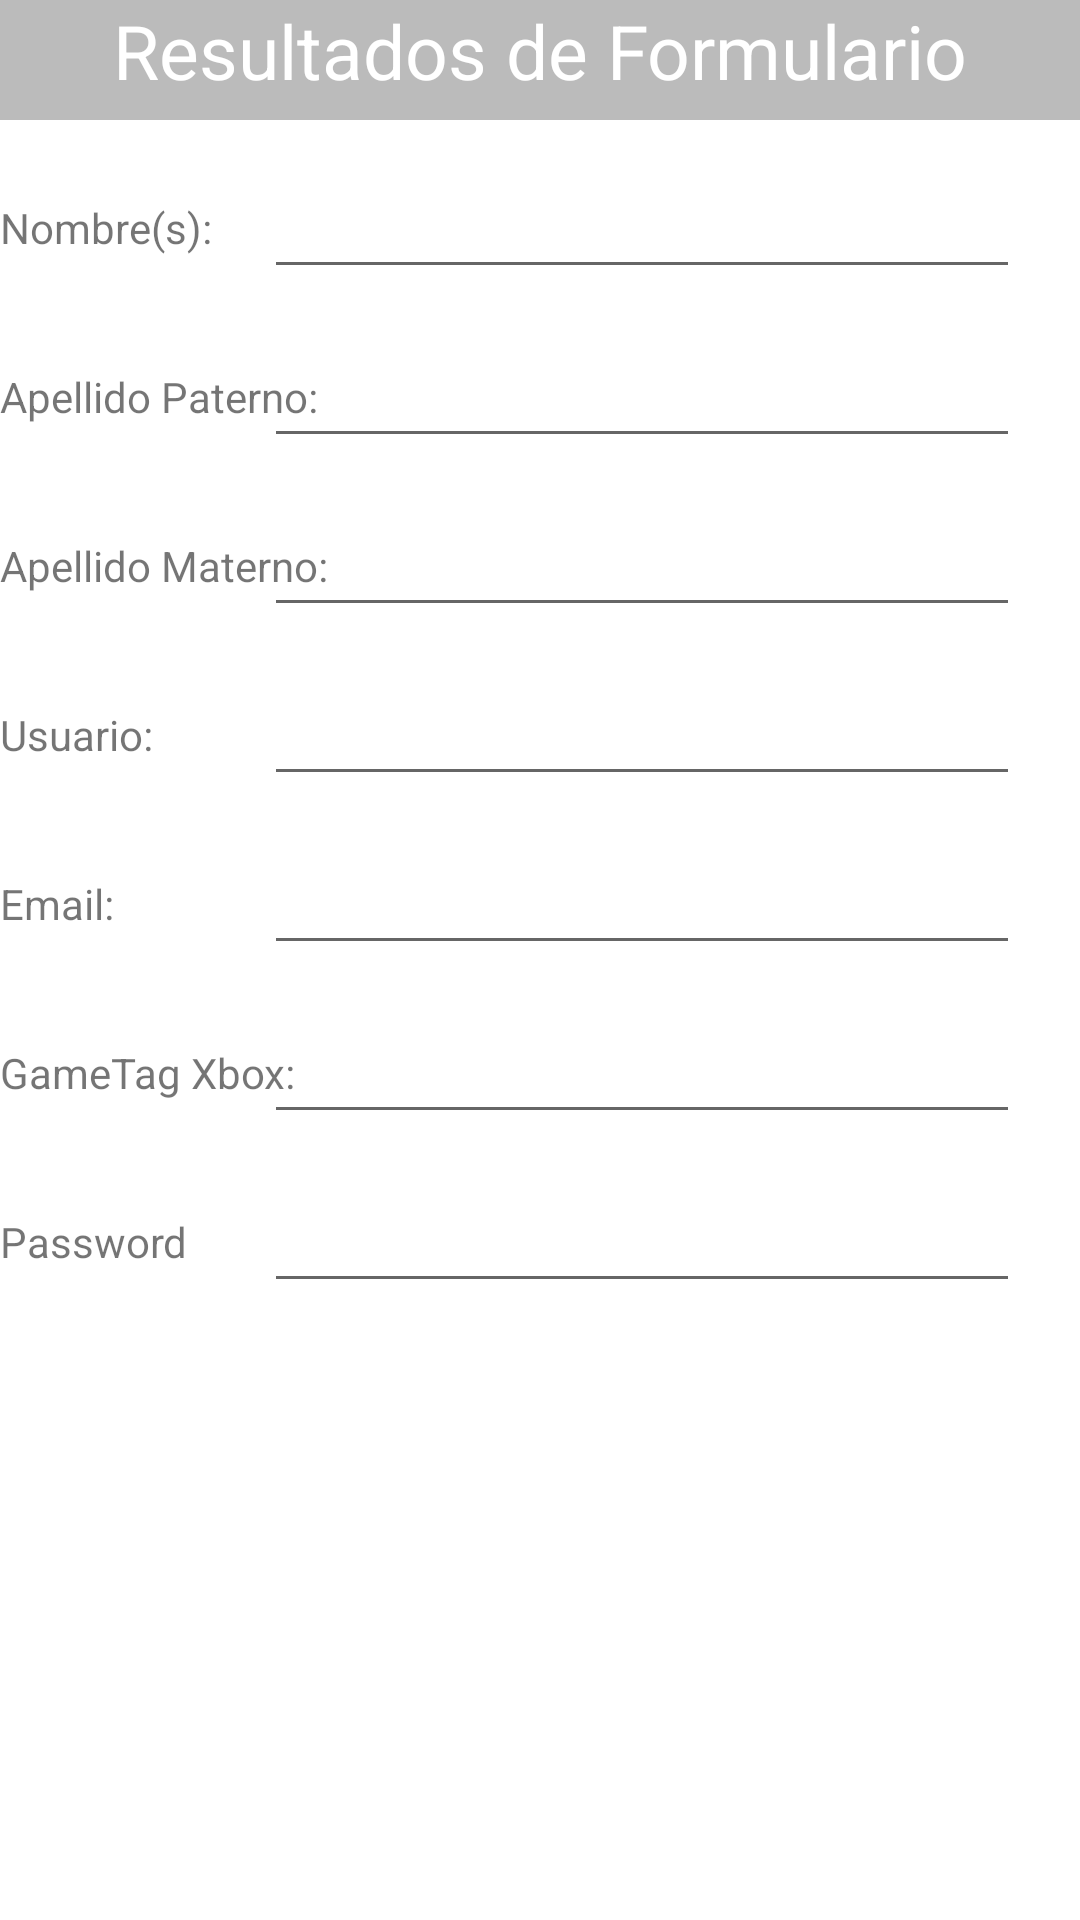

Write the Android layout XML for this screen, with the resource values it uses.
<!-- AndroidManifest.xml: application theme Theme.RetoNavBar -->
<!-- res/layout/fragment_result.xml -->
<?xml version="1.0" encoding="utf-8"?>
<androidx.constraintlayout.widget.ConstraintLayout xmlns:android="http://schemas.android.com/apk/res/android"
    xmlns:app="http://schemas.android.com/apk/res-auto"
    xmlns:tools="http://schemas.android.com/tools"
    android:id="@+id/frameLayout2"
    android:layout_width="match_parent"
    android:layout_height="match_parent"
    tools:context=".ResultFragment">

    <TextView
        android:id="@+id/tvResTitle"
        android:layout_width="match_parent"
        android:layout_height="40dp"
        android:background="@color/translucent"
        android:text="Resultados de Formulario"
        android:textColor="@color/white"
        android:textSize="25sp"
        android:textAlignment="center"
        app:layout_constraintLeft_toLeftOf="parent"
        app:layout_constraintRight_toRightOf="parent"
        app:layout_constraintTop_toTopOf="parent"
        />

    <TextView
        android:id="@+id/tvResName"
        android:layout_width="wrap_content"
        android:layout_height="wrap_content"
        android:text="Nombre(s):"
        app:layout_constraintLeft_toLeftOf="parent"
        app:layout_constraintTop_toTopOf="@id/etResName"
        app:layout_constraintBottom_toBottomOf="@id/etResName"
        />


    <TextView
        android:id="@+id/tvResApellidoPaterno"
        android:layout_width="wrap_content"
        android:layout_height="wrap_content"
        android:text="Apellido Paterno:"
        app:layout_constraintLeft_toLeftOf="parent"
        app:layout_constraintTop_toTopOf="@+id/etResApelldioPaterno"
        app:layout_constraintBottom_toBottomOf="@id/etResApelldioPaterno"
        />

    <TextView
        android:id="@+id/tvResApellidoMaterno"
        android:layout_width="wrap_content"
        android:layout_height="wrap_content"
        android:text="Apellido Materno:"
        app:layout_constraintLeft_toLeftOf="parent"
        app:layout_constraintTop_toTopOf="@+id/etResApelldioMaterno"
        app:layout_constraintBottom_toBottomOf="@id/etResApelldioMaterno"
        />

    <TextView
        android:id="@+id/tvResUsername"
        android:layout_width="wrap_content"
        android:layout_height="wrap_content"
        android:text="Usuario:"
        app:layout_constraintTop_toTopOf="@+id/etResUsername"
        app:layout_constraintLeft_toLeftOf="parent"
        app:layout_constraintBottom_toBottomOf="@id/etResUsername"
        />

    <TextView
        android:id="@+id/tvResEmail"
        android:layout_width="wrap_content"
        android:layout_height="wrap_content"
        android:text="Email:"
        app:layout_constraintLeft_toLeftOf="parent"
        app:layout_constraintTop_toTopOf="@id/etResEmail"
        app:layout_constraintBottom_toBottomOf="@id/etResEmail"
        />

    <TextView
        android:id="@+id/tvResGamerTagXbox"
        android:layout_width="wrap_content"
        android:layout_height="wrap_content"
        android:text="GameTag Xbox:"
        app:layout_constraintLeft_toLeftOf="parent"
        app:layout_constraintTop_toTopOf="@id/etResGamerTag"
        app:layout_constraintBottom_toBottomOf="@id/etResGamerTag"
        />

    <TextView
        android:id="@+id/tvResPassword"
        android:layout_width="wrap_content"
        android:layout_height="wrap_content"
        android:text="Password"
        app:layout_constraintLeft_toLeftOf="parent"
        app:layout_constraintTop_toTopOf="@id/etResTextPassword"
        app:layout_constraintBottom_toBottomOf="@id/etResTextPassword"
        />

    <EditText
        android:layout_width="wrap_content"
        android:layout_height="wrap_content"
        android:id="@+id/etResName"
        android:ems="12"
        android:inputType="text"
        app:layout_constraintTop_toBottomOf="@id/tvResTitle"
        app:layout_constraintRight_toRightOf="parent"
        android:layout_marginRight="20dp"
        android:layout_marginVertical="15dp"
        android:focusable="false"
        />

    <EditText
        android:layout_width="wrap_content"
        android:layout_height="wrap_content"
        android:id="@+id/etResApelldioPaterno"
        android:ems="12"
        android:inputType="text"
        app:layout_constraintRight_toRightOf="parent"
        app:layout_constraintTop_toBottomOf="@id/etResName"
        android:layout_marginRight="20dp"
        android:layout_marginVertical="15dp"
        android:focusable="false"
        />

    <EditText
        android:layout_width="wrap_content"
        android:layout_height="wrap_content"
        android:id="@+id/etResApelldioMaterno"
        android:ems="12"
        android:inputType="text"
        app:layout_constraintRight_toRightOf="parent"
        app:layout_constraintTop_toBottomOf="@id/etResApelldioPaterno"
        android:layout_marginRight="20dp"
        android:layout_marginVertical="15dp"
        android:focusable="false"
        />

    <EditText
        android:layout_width="wrap_content"
        android:layout_height="wrap_content"
        android:id="@+id/etResUsername"
        android:ems="12"
        android:inputType="text"
        app:layout_constraintRight_toRightOf="parent"
        app:layout_constraintTop_toBottomOf="@id/etResApelldioMaterno"
        android:layout_marginRight="20dp"
        android:layout_marginVertical="15dp"
        android:focusable="false"
        />

    <EditText
        android:layout_width="wrap_content"
        android:layout_height="wrap_content"
        android:id="@+id/etResEmail"
        android:ems="12"
        android:inputType="textEmailAddress"
        app:layout_constraintRight_toRightOf="parent"
        app:layout_constraintTop_toBottomOf="@id/etResUsername"
        android:layout_marginRight="20dp"
        android:layout_marginVertical="15dp"
        android:focusable="false"
        />

    <EditText
        android:layout_width="wrap_content"
        android:layout_height="wrap_content"
        android:id="@+id/etResGamerTag"
        android:ems="12"
        android:inputType="text"
        app:layout_constraintRight_toRightOf="parent"
        app:layout_constraintTop_toBottomOf="@id/etResEmail"
        android:layout_marginRight="20dp"
        android:layout_marginVertical="15dp"
        android:focusable="false"
        />

    <EditText
        android:id="@+id/etResTextPassword"
        android:layout_width="wrap_content"
        android:layout_height="wrap_content"
        android:ems="12"
        android:inputType="textPassword"
        app:layout_constraintRight_toRightOf="parent"
        app:layout_constraintTop_toBottomOf="@id/etResGamerTag"
        android:layout_marginRight="20dp"
        android:layout_marginVertical="15dp"
        android:focusable="false"
        />

</androidx.constraintlayout.widget.ConstraintLayout>
<!-- resources referenced by this layout -->
<resources>
  <color name="translucent">#44000000</color>
  <color name="white">#FFFFFFFF</color>
  <style name="Theme.RetoNavBar" parent="Theme.MaterialComponents.DayNight.DarkActionBar">
          
          <item name="colorPrimary">@color/purple_500</item>
          <item name="colorPrimaryVariant">@color/purple_700</item>
          <item name="colorOnPrimary">@color/white</item>
          
          <item name="colorSecondary">@color/teal_200</item>
          <item name="colorSecondaryVariant">@color/teal_700</item>
          <item name="colorOnSecondary">@color/black</item>
          
          <item name="android:statusBarColor" tools:targetApi="l">?attr/colorPrimaryVariant</item>
          
      </style>
  <color name="purple_500">#FF6200EE</color>
  <color name="purple_700">#FF3700B3</color>
  <color name="teal_200">#FF03DAC5</color>
  <color name="teal_700">#FF018786</color>
  <color name="black">#FF000000</color>
</resources>
